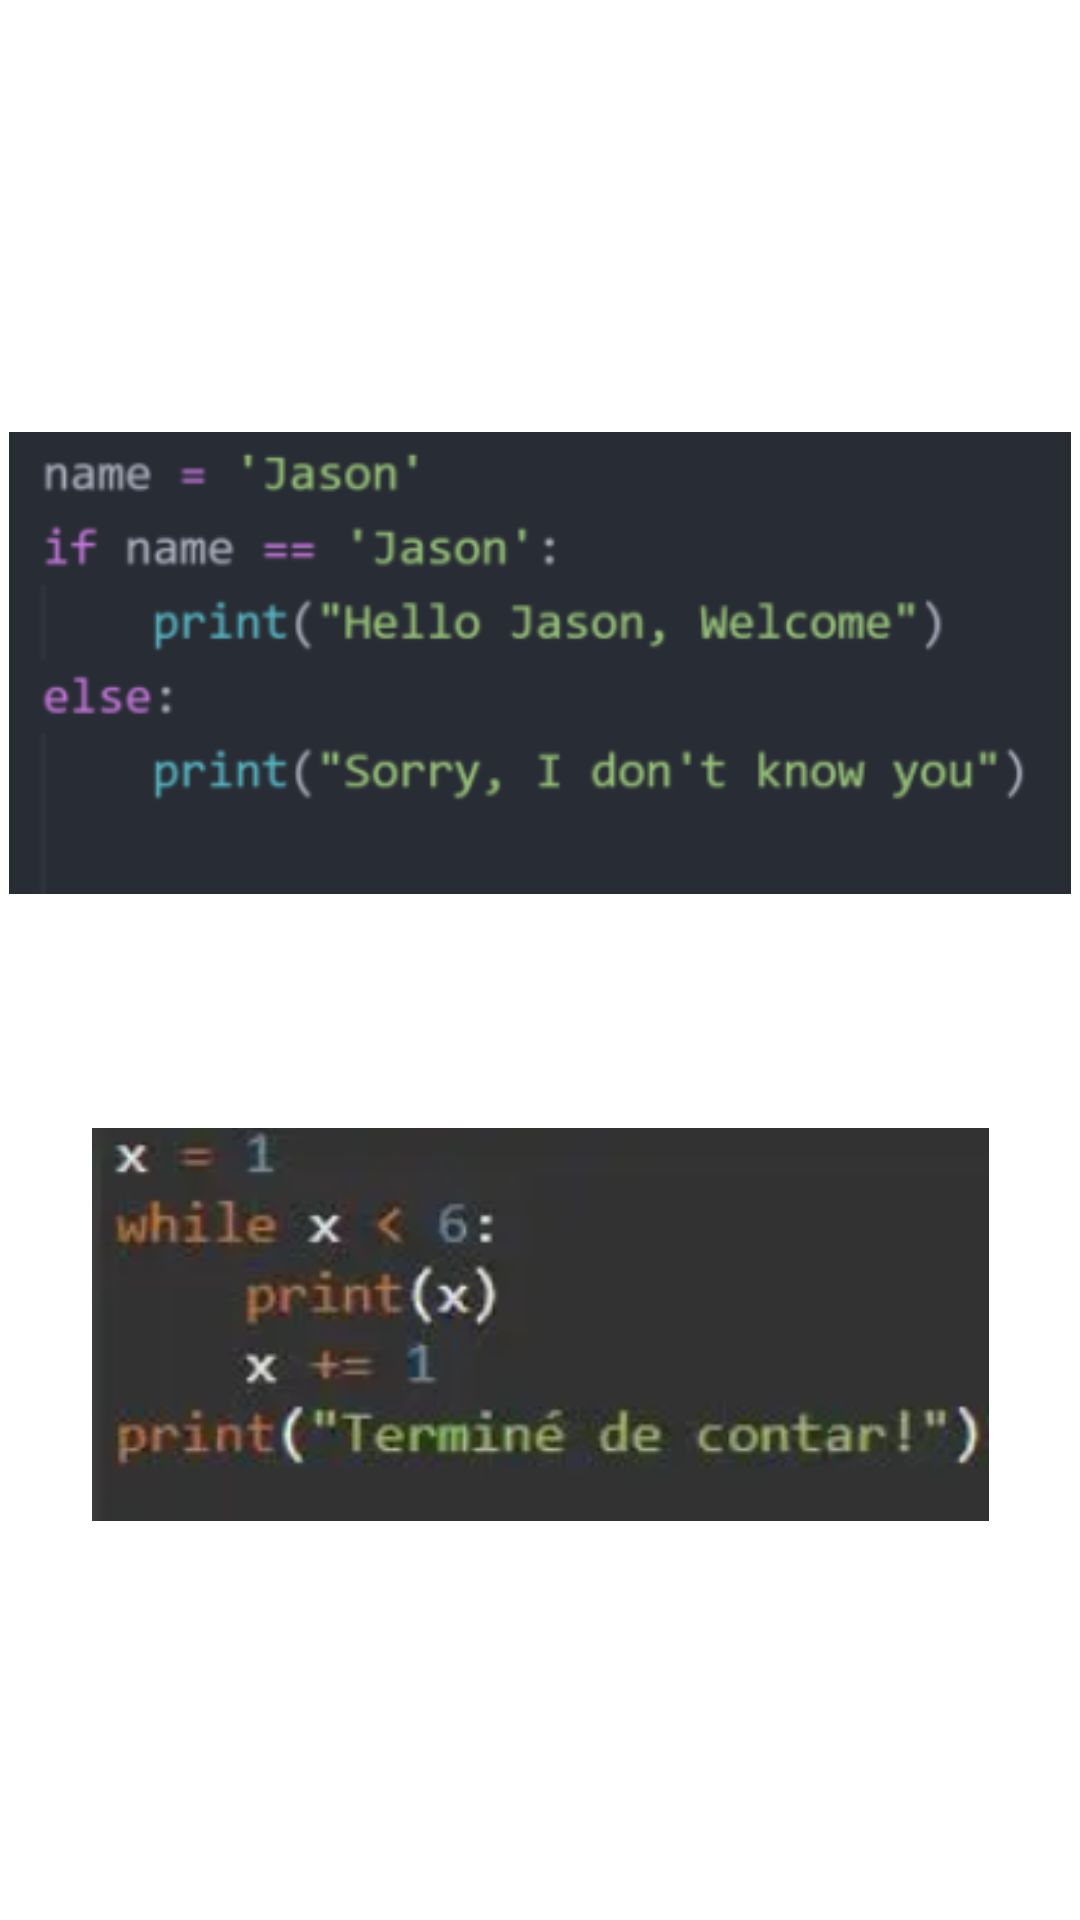

Here is an Android app screen rendered from its layout file. Give the layout XML and the strings, colors and styles it references.
<!-- AndroidManifest.xml: application theme Theme.ProyectoINGEAPP -->
<!-- res/layout/activity_python_forms.xml -->
<?xml version="1.1" encoding="utf-8"?>
<androidx.constraintlayout.widget.ConstraintLayout xmlns:android="http://schemas.android.com/apk/res/android"
    xmlns:app="http://schemas.android.com/apk/res-auto"
    xmlns:tools="http://schemas.android.com/tools"
    android:layout_width="match_parent"
    android:layout_height="match_parent"
    tools:context=".pythonForms">

    <ImageView
        android:id="@+id/imageView7"
        android:layout_width="354dp"
        android:layout_height="202dp"
        android:layout_marginTop="120dp"
        app:layout_constraintEnd_toEndOf="parent"
        app:layout_constraintStart_toStartOf="parent"
        app:layout_constraintTop_toTopOf="parent"
        app:srcCompat="@mipmap/py1" />

    <ImageView
        android:id="@+id/imageView10"
        android:layout_width="299dp"
        android:layout_height="175dp"
        android:layout_marginTop="32dp"
        app:layout_constraintEnd_toEndOf="@+id/imageView7"
        app:layout_constraintStart_toStartOf="@+id/imageView7"
        app:layout_constraintTop_toBottomOf="@+id/imageView7"
        app:srcCompat="@mipmap/py2" />
</androidx.constraintlayout.widget.ConstraintLayout>
<!-- resources referenced by this layout -->
<resources>
  <!-- mipmap py1: png bitmap (mipmap-xxxhdpi, 21228 bytes) -->
  <!-- mipmap py2: png bitmap (mipmap-xxxhdpi, 45647 bytes) -->
  <style name="Theme.ProyectoINGEAPP" parent="Theme.MaterialComponents.DayNight.DarkActionBar">
          
          <item name="colorPrimary">@color/purple_500</item>
          <item name="colorPrimaryVariant">@color/purple_700</item>
          <item name="colorOnPrimary">@color/white</item>
          
          <item name="colorSecondary">@color/teal_200</item>
          <item name="colorSecondaryVariant">@color/teal_700</item>
          <item name="colorOnSecondary">@color/black</item>
          
          <item name="android:statusBarColor" tools:targetApi="l">?attr/colorPrimaryVariant</item>
          
      </style>
  <color name="purple_500">#FFBB86</color>
  <color name="purple_700">#FFBB86</color>
  <color name="white">#FF000000</color>
  <color name="teal_200">#FF03DAC5</color>
  <color name="teal_700">#FF018786</color>
  <color name="black">#FF000000</color>
</resources>
